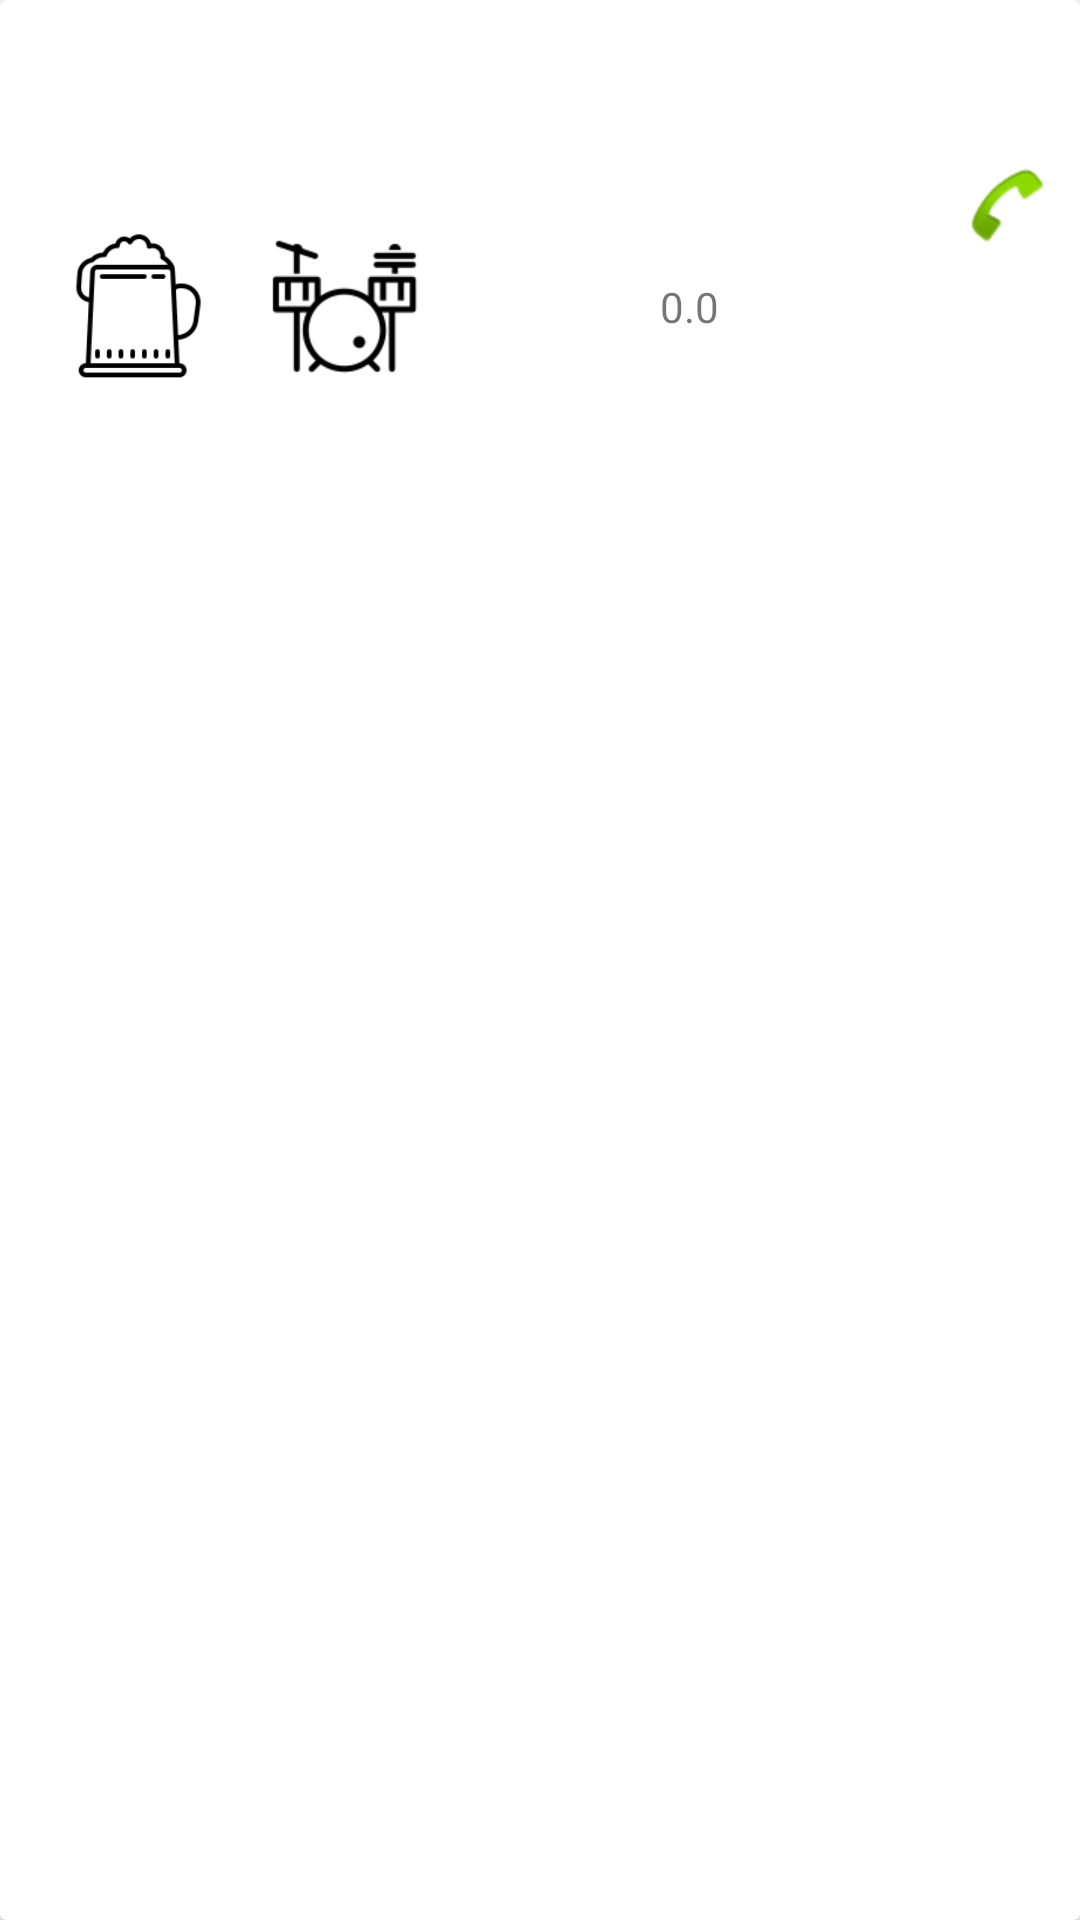

Here is an Android app screen rendered from its layout file. Give the layout XML and the strings, colors and styles it references.
<!-- AndroidManifest.xml: application theme AppTheme -->
<!-- res/layout/bar_item.xml -->
<android.support.v7.widget.CardView xmlns:android="http://schemas.android.com/apk/res/android"
    xmlns:app="http://schemas.android.com/apk/res-auto"
    xmlns:tools="http://schemas.android.com/tools"
    android:layout_width="match_parent"
    android:layout_height="wrap_content"
    android:layout_margin="5dp"
    android:maxHeight="250dp">

    <RelativeLayout
        android:layout_width="match_parent"
        android:layout_height="wrap_content"
        android:layout_margin="10dp"
        android:orientation="vertical">

        <TextView
            android:id="@+id/tvBarName"
            android:layout_width="match_parent"
            android:layout_height="wrap_content"
            android:textSize="30sp"
            tools:text="Titulo"
            android:layout_alignParentLeft="true"
            android:layout_toLeftOf="@id/btCompartilhar"/>

        <TextView
            android:id="@+id/tvBarDescription"
            android:layout_width="match_parent"
            android:layout_height="wrap_content"
            android:textSize="20dp"
            tools:text="Descrição"
            android:layout_below="@id/tvBarName"
            android:layout_toLeftOf="@id/btCompartilhar"
            />

        <ImageView
            android:id="@+id/btLigar"
            android:layout_width="30dp"
            android:layout_height="30dp"
            android:layout_alignParentRight="true"
            android:layout_centerVertical="true"
            android:src="@android:drawable/sym_action_call"
            android:background="@android:color/transparent"
            android:layout_marginLeft="15dp"/>

        <ImageView
            android:id="@+id/btCompartilhar"
            android:layout_width="30dp"
            android:layout_height="30dp"
            android:layout_centerVertical="true"
            android:layout_toLeftOf="@id/btLigar"
            app:srcCompat="@drawable/ic_share_black_24dp"
            android:background="@android:color/transparent" />

        <ImageView
            android:id="@+id/imgCerveja"
            android:layout_width="70dp"
            android:layout_height="50dp"
            android:layout_below="@id/tvBarDescription"
            android:src="@drawable/ic_beer_black_white"
            android:background="@android:color/transparent" />

        <ImageView
            android:id="@+id/imgMusica"
            android:layout_width="70dp"
            android:layout_height="50dp"
            android:layout_toRightOf="@+id/imgCerveja"
            android:layout_below="@id/tvBarDescription"
            app:srcCompat="@drawable/ic_band_black_white"
            android:background="@android:color/transparent" />

        <ImageView
            android:id="@+id/imgEstrela"
            android:layout_width="70dp"
            android:layout_height="50dp"
            android:layout_toRightOf="@+id/imgMusica"
            android:layout_below="@id/tvBarDescription"
            android:src="@drawable/ic_star"
            android:background="@android:color/transparent" />

        <TextView
            android:id="@+id/tv_bar_grade"
            android:layout_width="wrap_content"
            android:layout_height="50dp"
            android:text="0.0"
            android:layout_toRightOf="@+id/imgEstrela"
            android:layout_below="@+id/tvBarDescription"
            android:gravity="center"/>

    </RelativeLayout>

</android.support.v7.widget.CardView>
<!-- resources referenced by this layout -->
<resources>
  <!-- drawable ic_band_black_white: png bitmap (drawable, 2366 bytes) -->
  <!-- drawable ic_beer_black_white: png bitmap (drawable, 2822 bytes) -->
</resources>
